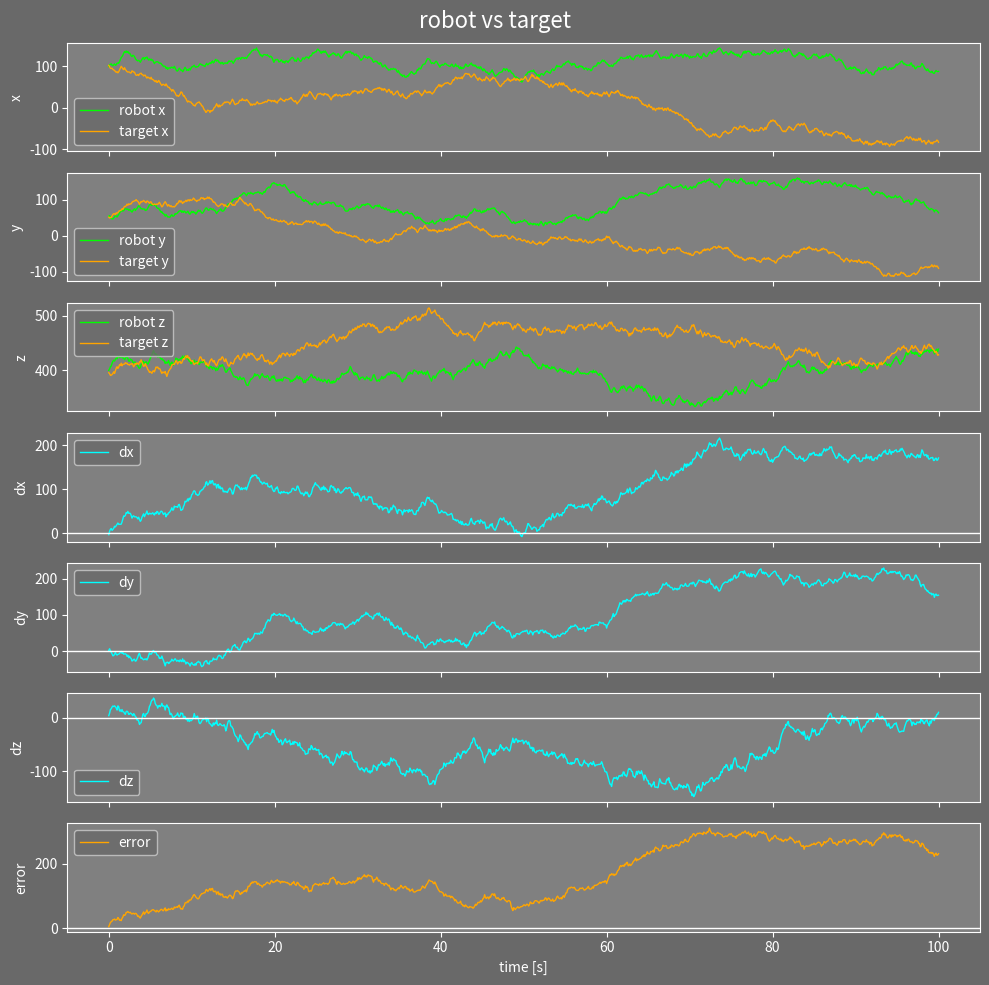

This chart was generated by the following Python code:
import math
import random
import matplotlib.pyplot as plt
import numpy as np

COLOR_DICT_GREY_LIME_ORANGE = {
    "background_window": "dimgrey",
    "background_plot": "grey",
    "line_1": "lime",
    "line_2": "orange",
    "line_difference": "cyan",
    "line_plot": "white",
}

COLOR_DICT_GREY_GREEN_RED = {
    "background_window": "dimgrey",
    "background_plot": "grey",
    "line_1": "green",
    "line_2": "red",
    "line_difference": "blue",
    "line_plot": "white",
}

def generate_demo_data(t_start=0, t_end=100, dt=0.1, start_pos=(100, 50, 400)):
    """Generates demo data: a list of robot and target positions over time.
    Each coordinate changes randomly at every step.
    """
    t = []
    robot = []
    target = []

    x, y, z = start_pos
    tx, ty, tz = start_pos  # target starts at the same position

    t_curr = t_start
    while t_curr <= t_end:
        t.append(t_curr)

        # robot movement
        x += random.uniform(-5, 5)
        y += random.uniform(-5, 5)
        z += random.uniform(-5, 5)

        # target movement
        tx += random.uniform(-5, 5)
        ty += random.uniform(-5, 5)
        tz += random.uniform(-5, 5)

        robot.append(np.array((x, y, z), dtype=float))
        target.append(np.array((tx, ty, tz), dtype=float))

        t_curr += dt

    return t, robot, target

def safe_plot(ax, t, values, label, color, linewidth=1):
    """Plots a line only if data is valid."""
    if values is None:
        return
    if len(values) != len(t):
        return
    if len(values) == 0:
        return

    ax.plot(t, values, label=label, color=color, linewidth=linewidth)

def plot_data(t, robot, target, color_dict=COLOR_DICT_GREY_GREEN_RED, 
                robot_label="robot", target_label="target", title="robot vs target"):
    """Plots robot and target trajectories along with coordinate differences.

    This function creates a figure consisting of six vertically stacked subplots.
    The first three subplots show the robot and target positions (x, y, z) over
    time. The next three subplots show the coordinate differences (dx, dy, dz)
    between the robot and the target.

    Args:
        t (list[float]):
            A list of time values in seconds, sampled at a constant interval.
        robot (list[tuple[float, float, float]]):
            A list of (x, y, z) coordinates representing the robot's position at each time step.
        target (list[tuple[float, float, float]]):
            A list of (x, y, z) coordinates representing the target's position at each time step.
    """
    # unpack coordinates
    rx = [p[0] for p in robot]
    ry = [p[1] for p in robot]
    rz = [p[2] for p in robot]

    tx = [p[0] for p in target]
    ty = [p[1] for p in target]
    tz = [p[2] for p in target]

    # differences
    dx = [r - c for r, c in zip(rx, tx)]
    dy = [r - c for r, c in zip(ry, ty)]
    dz = [r - c for r, c in zip(rz, tz)]

    # total error
    er = [math.sqrt(rx*rx + ry*ry + rz*rz) for rx, ry, rz in zip(dx, dy, dz)]

    fig, axs = plt.subplots(7, 1, figsize=(10, 10), sharex=True) # figsize=(w, h)

    # set grey background for all subplots
    for ax in axs:
        ax.set_facecolor(color_dict["background_plot"])
        ax.tick_params(colors="white")
        ax.yaxis.label.set_color("white")
        ax.xaxis.label.set_color("white")
        
        # make the frame (spines) white
        for spine in ax.spines.values():
            spine.set_color("white")

    # position plots
    # safe_plot(axs[0], t...
    axs[0].plot(t, rx, label=f"{robot_label} x", color=color_dict["line_1"], linewidth=1)
    axs[0].plot(t, tx, label=f"{target_label} x", color=color_dict["line_2"], linewidth=1)
    axs[0].set_ylabel("x")
    axs[0].legend(facecolor=color_dict["background_window"], labelcolor=color_dict["line_plot"])

    axs[1].plot(t, ry, label=f"{robot_label} y", color=color_dict["line_1"], linewidth=1)
    axs[1].plot(t, ty, label=f"{target_label} y", color=color_dict["line_2"], linewidth=1)
    axs[1].set_ylabel("y")
    axs[1].legend(facecolor=color_dict["background_window"], labelcolor=color_dict["line_plot"])

    axs[2].plot(t, rz, label=f"{robot_label} z", color=color_dict["line_1"], linewidth=1)
    axs[2].plot(t, tz, label=f"{target_label} z", color=color_dict["line_2"], linewidth=1)
    axs[2].set_ylabel("z")
    axs[2].legend(facecolor=color_dict["background_window"], labelcolor=color_dict["line_plot"])

    # differences plots
    axs[3].plot(t, dx, label="dx", color=color_dict["line_difference"], linewidth=1)
    axs[3].set_ylabel("dx")
    axs[3].legend(facecolor=color_dict["background_window"], labelcolor=color_dict["line_plot"])
    axs[3].axhline(0, color=color_dict["line_plot"], linewidth=1) # horizontal line

    axs[4].plot(t, dy, label="dy", color=color_dict["line_difference"], linewidth=1)
    axs[4].set_ylabel("dy")
    axs[4].legend(facecolor=color_dict["background_window"], labelcolor=color_dict["line_plot"])
    axs[4].axhline(0, color=color_dict["line_plot"], linewidth=1) # horizontal line

    axs[5].plot(t, dz, label="dz", color=color_dict["line_difference"], linewidth=1)
    axs[5].set_ylabel("dz")
    axs[5].legend(facecolor=color_dict["background_window"], labelcolor=color_dict["line_plot"])
    axs[5].axhline(0, color=color_dict["line_plot"], linewidth=1) # horizontal line

    axs[6].plot(t, er, label="error", color=color_dict["line_2"], linewidth=1)
    axs[6].set_ylabel("error")
    axs[6].legend(facecolor=color_dict["background_window"], labelcolor=color_dict["line_plot"])
    axs[6].axhline(0, color=color_dict["line_plot"], linewidth=1) # horizontal line

    axs[6].set_xlabel("time [s]")

    fig.patch.set_facecolor(color_dict["background_window"])
    fig.suptitle(title, color=color_dict["line_plot"], fontsize=16)
    plt.tight_layout()
    plt.show()
    

if __name__ == "__main__":
    t, robot, target = generate_demo_data()
    plot_data(t, robot, target, COLOR_DICT_GREY_LIME_ORANGE)
